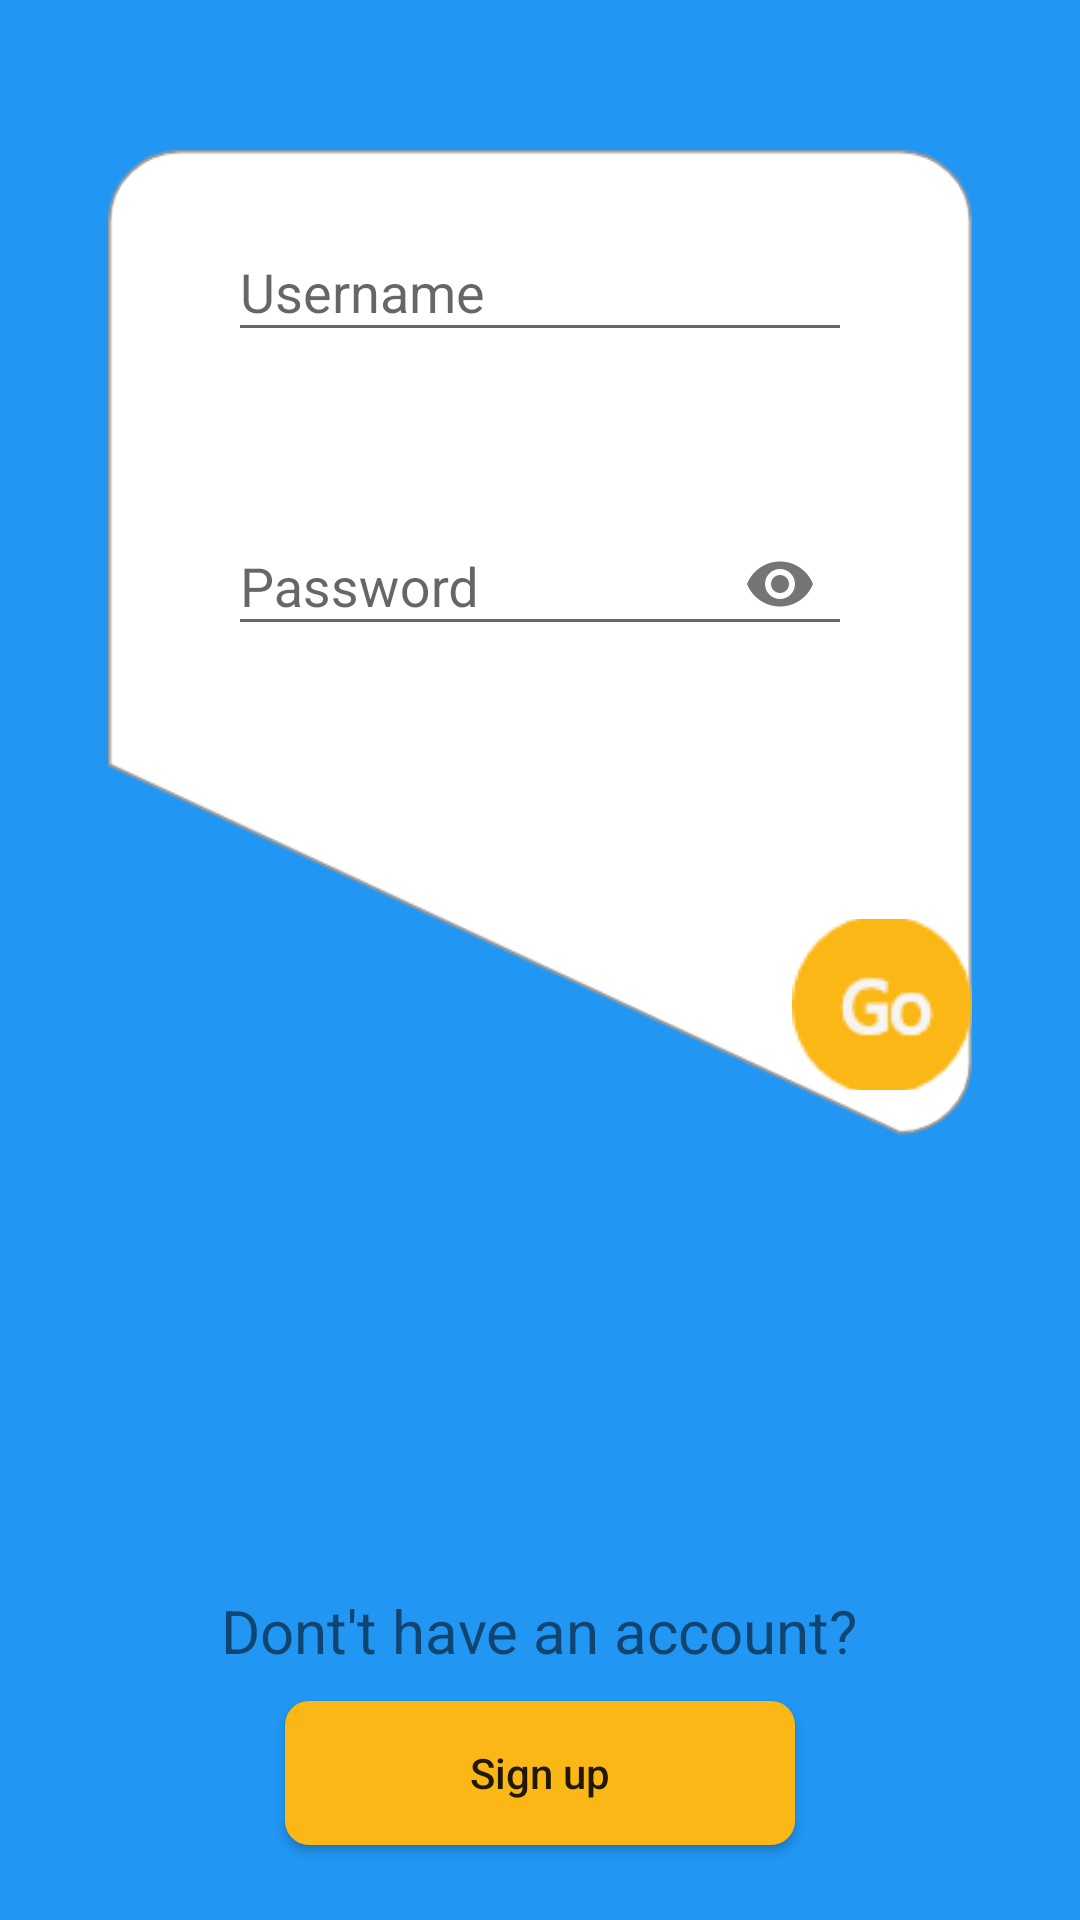

Layout XML and referenced resources for this Android screen:
<!-- AndroidManifest.xml: application theme AppTheme -->
<!-- res/layout/email_login.xml -->
<?xml version="1.0" encoding="utf-8"?>
<LinearLayout xmlns:android="http://schemas.android.com/apk/res/android"
    xmlns:app="http://schemas.android.com/apk/res-auto"
    xmlns:tools="http://schemas.android.com/tools"
    android:id="@+id/emailLogin_toplayout"
    android:layout_width="match_parent"
    android:layout_height="match_parent"
    android:background="#2196f3"
    android:orientation="vertical">


    <LinearLayout
        android:id="@+id/credentialsLinearLayout"
        android:layout_width="match_parent"
        android:layout_height="0dp"
        android:layout_marginLeft="36dp"
        android:layout_marginTop="50dp"
        android:layout_marginRight="36dp"
        android:layout_weight="2"
        android:background="@drawable/testbg"
        android:gravity="center"
        android:orientation="vertical">

        <android.support.design.widget.TextInputLayout
            android:id="@+id/usernameTextLayout_email_login"
            android:layout_width="match_parent"
            android:layout_height="0dp"
            android:layout_marginLeft="24dp"
            android:layout_marginTop="15dp"
            android:layout_marginRight="24dp"
            android:layout_weight="1"
            android:paddingLeft="16dp"
            android:paddingRight="16dp">

            <android.support.v7.widget.AppCompatEditText
                android:id="@+id/usernameField_email_login"
                android:layout_width="match_parent"
                android:layout_height="wrap_content"
                android:layout_marginTop="16dp"
                android:layout_marginBottom="0dp"
                android:hint="Username"
                android:inputType="textEmailAddress"
                android:textColor="@color/textColor" />
        </android.support.design.widget.TextInputLayout>

        
        <android.support.design.widget.TextInputLayout
            android:id="@+id/passwordTextLayout_email_login"
            android:layout_width="match_parent"
            android:layout_height="0dp"
            android:layout_marginLeft="24dp"
            android:layout_marginRight="24dp"
            android:layout_marginBottom="52dp"
            android:layout_weight="1"
            app:passwordToggleEnabled="true">

            <android.support.v7.widget.AppCompatEditText
                android:id="@+id/passwordField_email_login"
                android:layout_width="match_parent"
                android:layout_height="wrap_content"
                android:layout_marginLeft="16dp"
                android:layout_marginTop="16dp"
                android:layout_marginRight="16dp"
                android:layout_marginBottom="16dp"
                android:hint="Password"
                android:inputType="textPassword"
                android:textColor="@color/textColor" />
        </android.support.design.widget.TextInputLayout>

        <RelativeLayout
            android:layout_width="match_parent"
            android:layout_height="0dp"
            android:layout_marginBottom="15dp"
            android:layout_weight="0.6"
            android:gravity="right">

            <ImageButton
                android:id="@+id/goButton"
                android:layout_width="60dp"
                android:layout_height="60dp"
                android:layout_alignParentEnd="true"
                android:background="@null"

                android:src="@drawable/go" />
        </RelativeLayout>

    </LinearLayout>


    <RelativeLayout
        android:layout_width="match_parent"
        android:layout_height="0dp"
        android:layout_below="@id/credentialsLinearLayout"
        android:layout_marginLeft="36dp"
        android:layout_marginRight="36dp"
        android:layout_marginBottom="15dp"
        android:layout_weight="1.5"
        android:background="@drawable/belowbg"
        android:orientation="vertical"
        android:paddingTop="35dp">

        <TextView
            android:id="@+id/donthaveaccountView"
            android:layout_width="wrap_content"
            android:layout_height="wrap_content"
            android:layout_above="@id/signupButton_email_login"
            android:layout_centerHorizontal="true"
            android:layout_marginBottom="5dp"
            android:text="Dont't have an account?"
            android:textSize="20sp" />

        <Button
            android:id="@+id/signupButton_email_login"
            android:layout_width="170dp"
            android:layout_height="wrap_content"
            android:layout_alignParentBottom="true"
            android:layout_centerHorizontal="true"
            android:layout_marginTop="5dp"
            android:layout_marginBottom="10dp"
            android:background="@drawable/signup_bg"
            android:text="Sign up"
            android:textAllCaps="false" />


    </RelativeLayout>


</LinearLayout>
<!-- resources referenced by this layout -->
<resources>
  <color name="textColor">#212121</color>
  <!-- drawable go: png bitmap (drawable, 2137 bytes) -->
  <!-- drawable signup_bg (drawable) -->
  <?xml version="1.0" encoding="utf-8"?>
  <shape
      android:shape="rectangle"
      xmlns:android="http://schemas.android.com/apk/res/android">
      <corners android:radius="8dp"></corners>
      <solid
          android:color="#fab716"></solid>
  
  
  </shape>
  <!-- drawable testbg: png bitmap (drawable, 9582 bytes) -->
  <style name="AppTheme" parent="Theme.AppCompat.Light.DarkActionBar">
          
          <item name="colorPrimary">#0ea3ff</item>
          <item name="colorPrimaryDark">#0e7fc5</item>
          <item name="colorAccent">@color/colorAccent</item>
      </style>
  <color name="colorAccent">#F9A825</color>
</resources>
